Dataset: tools (GitHub, aiegoo/aitim-hhi). Classes: background, hammer, measuring tape, pliers, screwdriver.

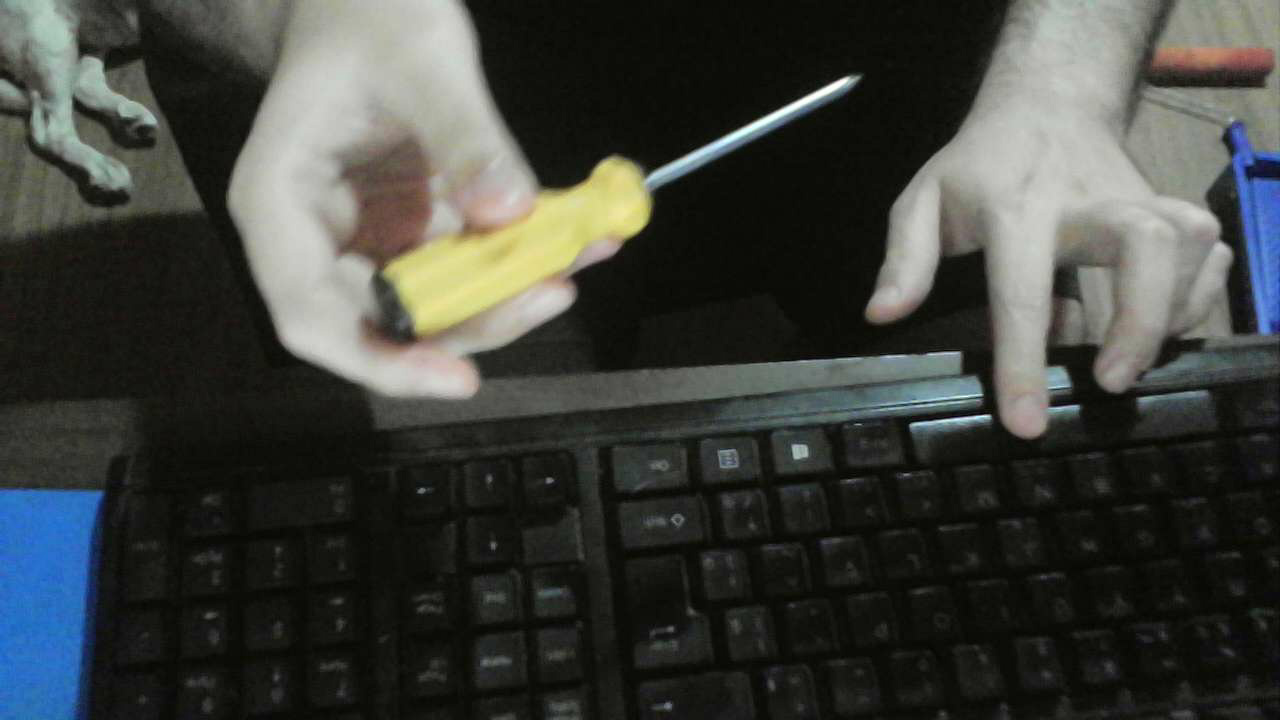
Label: screwdriver

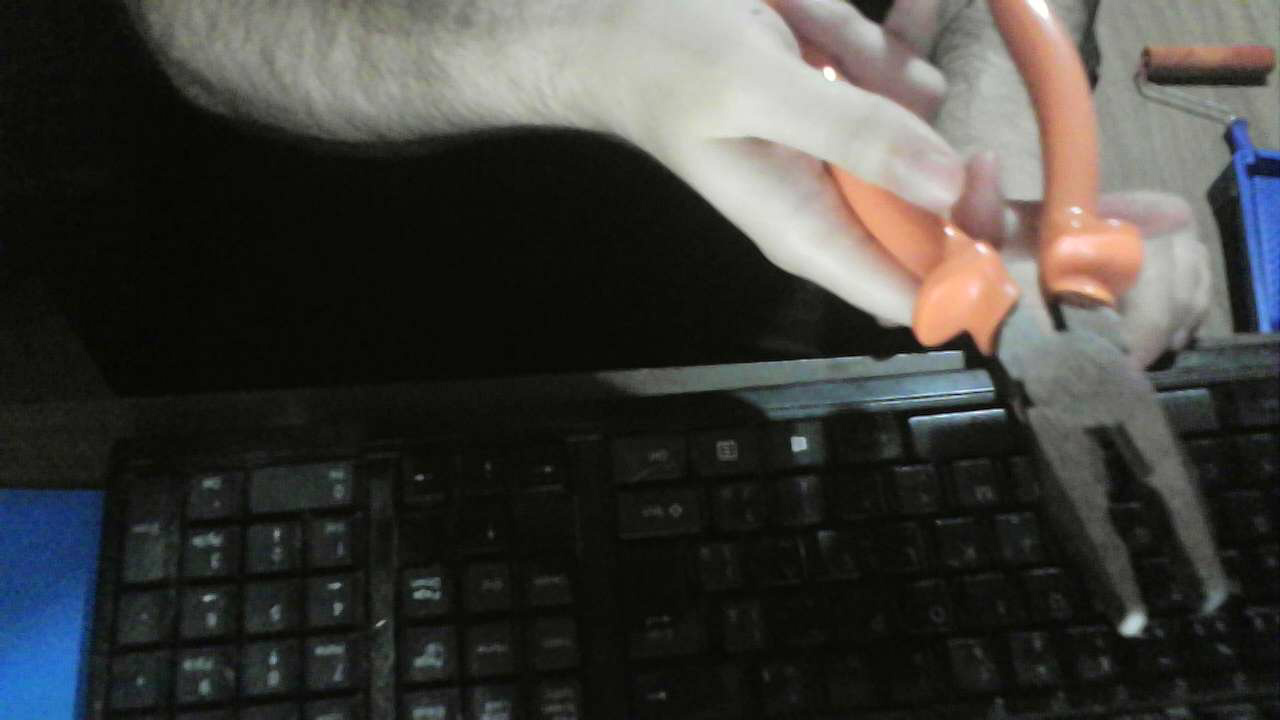
Label: pliers

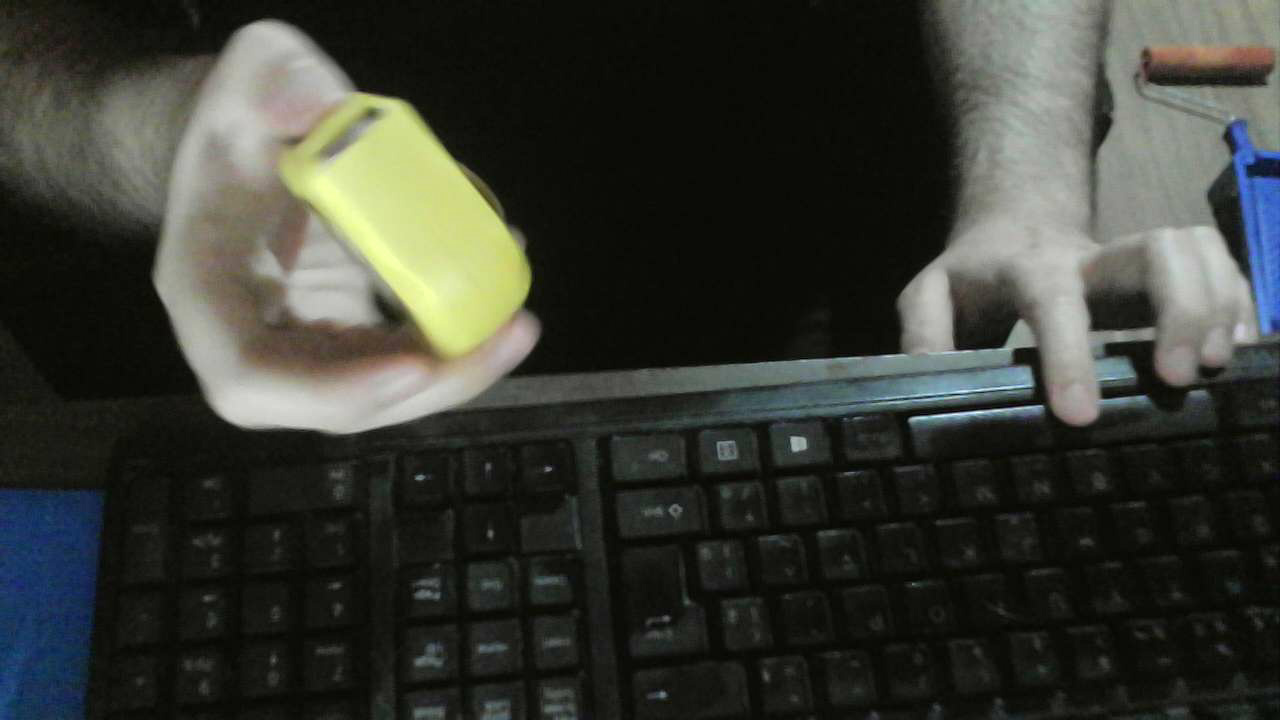
Label: measuring tape

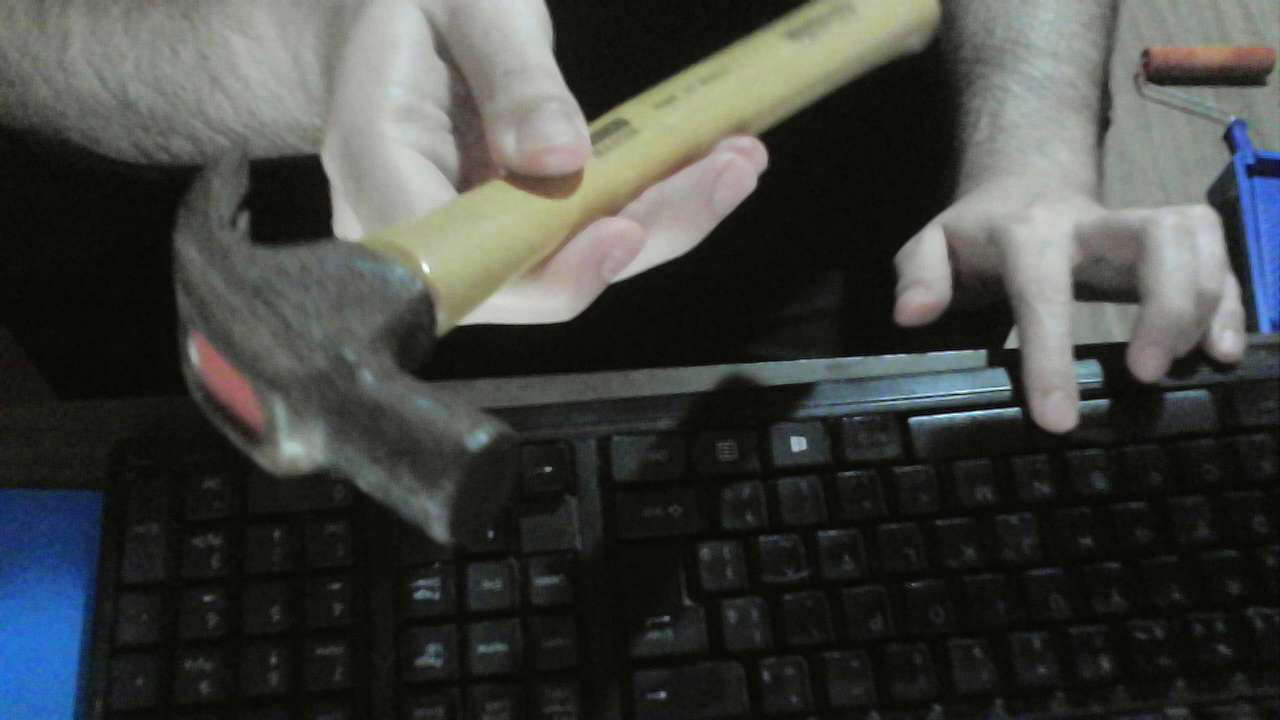
Label: hammer

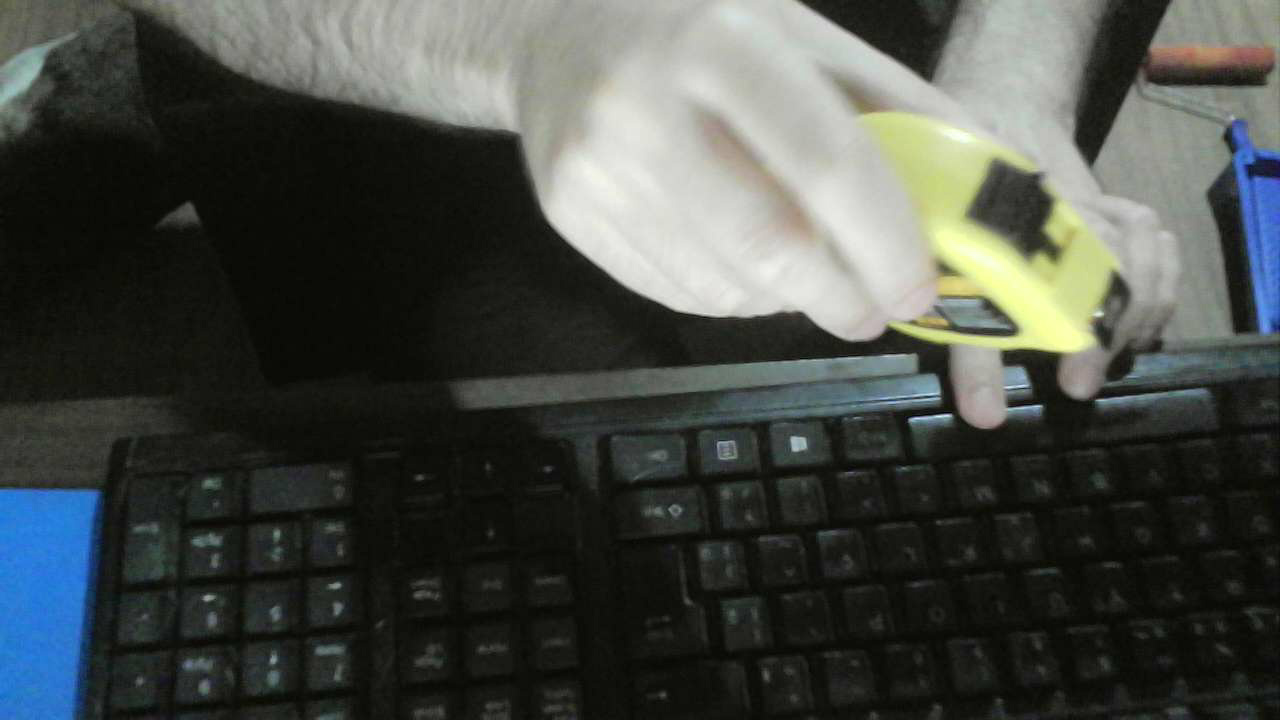
Label: measuring tape

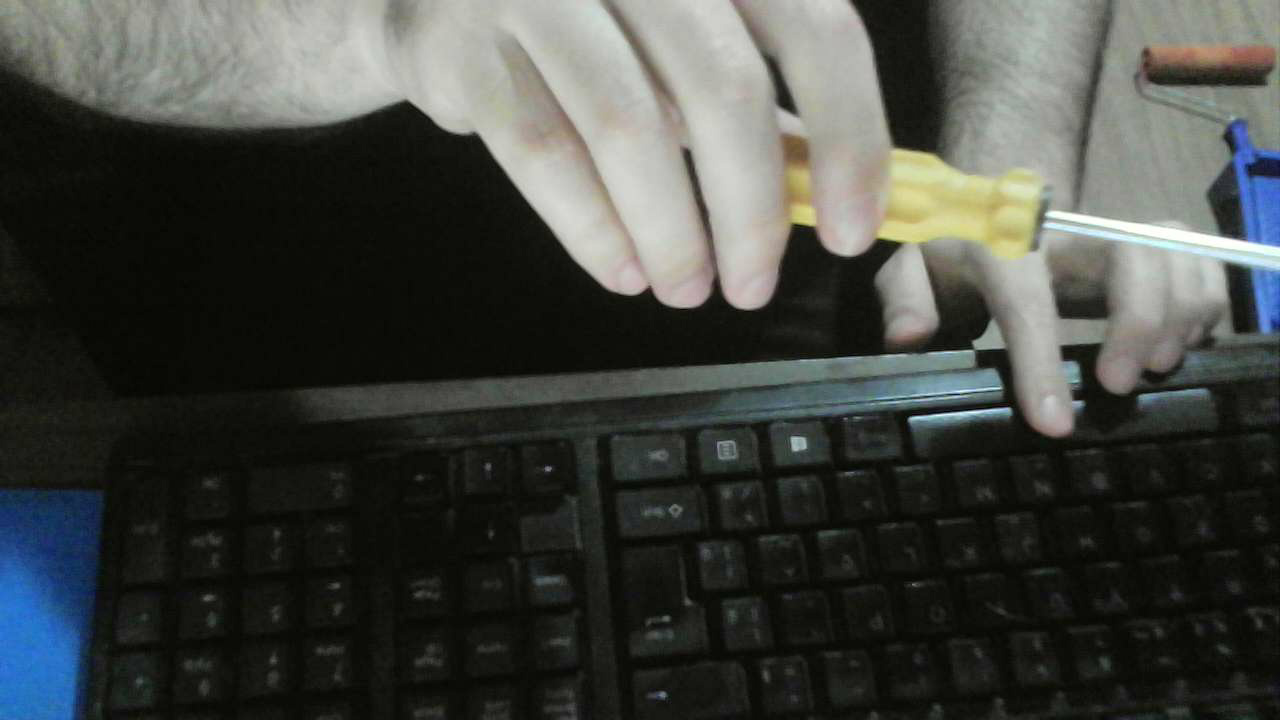
Label: screwdriver
